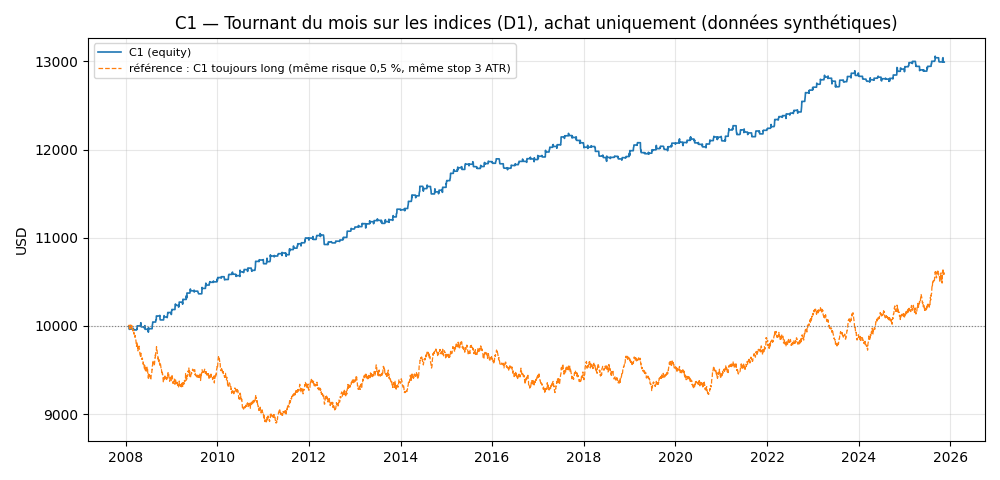

Source data for this figure (header and first rows):
date, equity, equity_pire, balance
2008-01-29, 10000, 10000, 10000
2008-01-30, 10000, 10000, 10000
2008-01-31, 9964, 9953, 10000
2008-02-01, 9960, 9936, 10000
2008-02-04, 9991, 9942, 9999
2008-02-05, 9965, 9951, 9998
2008-02-06, 9964, 9964, 9964
2008-02-07, 9964, 9964, 9964
2008-02-08, 9964, 9964, 9964
2008-02-11, 9964, 9964, 9964
2008-02-12, 9964, 9964, 9964
2008-02-13, 9964, 9964, 9964
2008-02-14, 9964, 9964, 9964
2008-02-15, 9964, 9964, 9964
2008-02-18, 9964, 9964, 9964
2008-02-19, 9964, 9964, 9964
2008-02-20, 9964, 9964, 9964
2008-02-21, 9964, 9964, 9964
2008-02-22, 9964, 9964, 9964
2008-02-25, 9964, 9964, 9964
2008-02-26, 9964, 9964, 9964
2008-02-27, 9964, 9964, 9964
2008-02-28, 9964, 9964, 9964
2008-02-29, 9965, 9939, 9964
2008-03-03, 9972, 9944, 9963
2008-03-04, 9970, 9942, 9963
2008-03-05, 9955, 9931, 9963
2008-03-06, 9954, 9954, 9954
2008-03-07, 9954, 9954, 9954
2008-03-10, 9954, 9954, 9954
2008-03-11, 9954, 9954, 9954
2008-03-12, 9954, 9954, 9954
2008-03-13, 9954, 9954, 9954
2008-03-14, 9954, 9954, 9954
2008-03-17, 9954, 9954, 9954
2008-03-18, 9954, 9954, 9954
2008-03-19, 9954, 9954, 9954
2008-03-20, 9954, 9954, 9954
2008-03-21, 9954, 9954, 9954
2008-03-24, 9954, 9954, 9954
2008-03-25, 9954, 9954, 9954
2008-03-26, 9954, 9954, 9954
2008-03-27, 9954, 9954, 9954
2008-03-28, 9954, 9954, 9954
2008-03-31, 9963, 9926, 9954
2008-04-01, 9960, 9929, 9953
2008-04-02, 9965, 9933, 9953
2008-04-03, 10000, 9955, 9953
2008-04-04, 9999, 9999, 9999
2008-04-07, 9999, 9999, 9999
2008-04-08, 9999, 9999, 9999
2008-04-09, 9999, 9999, 9999
2008-04-10, 9999, 9999, 9999
2008-04-11, 9999, 9999, 9999
2008-04-14, 9999, 9999, 9999
2008-04-15, 9999, 9999, 9999
2008-04-16, 9999, 9999, 9999
2008-04-17, 9999, 9999, 9999
2008-04-18, 9999, 9999, 9999
2008-04-21, 9999, 9999, 9999
... 4,583 more rows
